Run: headless pygame with SDL's dummy video driver; simulated clock (each Clock.tick advances the game by its frame time, no real sleeping); random seed 0; keys injected as events and as key.get_pressed() state; mouse plan: one left click at the window centre at the start of phase 2, then a move to the lower-right quarter at the start of phase 3.
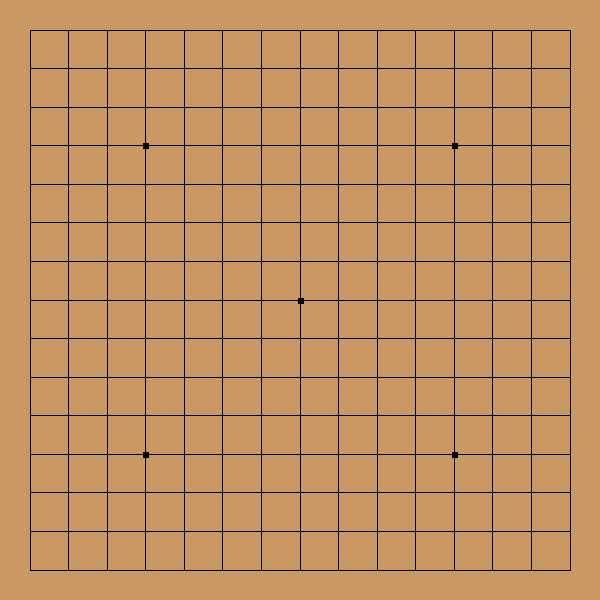
Frame 1 of 4 · flips 1–60 · no input
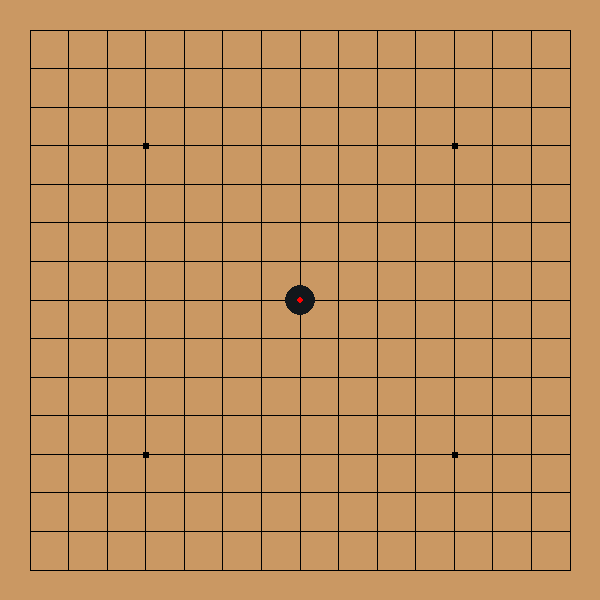
Frame 2 of 4 · flips 61–180 · clicked the window centre · tapped SPACE, RETURN · held RIGHT (→), D
Frame 3 of 4 · flips 181–300 · moved the mouse to the lower-right quarter · held DOWN (↓), S · screen unchanged from frame 2, image omitted
Frame 4 of 4 · flips 301–420 · held LEFT (←), A, UP (↑), W · screen unchanged from frame 3, image omitted

The pygame program that drew these frames:

import pygame
import sys

MP_SIZE = 15
SCREEN_WIDTH = 600
SCREEN_HEIGHT = 600
BOARD_MARGIN = 30
BOX_SIZE = (SCREEN_HEIGHT - 2 * BOARD_MARGIN) / (MP_SIZE - 1)
BUTTON_WIDTH = 40
BUTTON_HEIGHT = 20


def get_pos(x):
    return x * BOX_SIZE + BOARD_MARGIN


def is_chessboard(mse_x, mse_y):
    if BOARD_MARGIN - BOX_SIZE * 0.4 <= mse_x <= SCREEN_HEIGHT - BOARD_MARGIN + BOX_SIZE * 0.4 and \
            BOARD_MARGIN - BOX_SIZE * 0.4 <= mse_y <= SCREEN_HEIGHT - BOARD_MARGIN + BOX_SIZE * 0.4:
        return True
    else:
        return False


class ChessBoard:
    def __init__(self, size, black=1):
        self.size = size
        self.board = [[0 for x in range(size)] for y in range(size)]
        self.chessList = []
        self.blackFirst = black  # default: Black chess first according to human rules

    def draw_chess(self, screen, x, y, index):
        center = (int(get_pos(x)), int(get_pos(y)))
        if (self.blackFirst + index) % 2 == 1:
            color = (18, 23, 27)
        else:
            color = (245, 249, 250)
        pygame.draw.circle(screen, color, center, int(BOX_SIZE * 0.4))

    def initialize(self, screen):
        for x in range(self.size):
            u, v, w, t = (get_pos(x), BOARD_MARGIN), \
                         (get_pos(x), SCREEN_HEIGHT - BOARD_MARGIN), \
                         (BOARD_MARGIN, get_pos(x)), \
                         (SCREEN_HEIGHT - BOARD_MARGIN, get_pos(x))
            pygame.draw.line(screen, (0, 0, 0), u, v)
            pygame.draw.line(screen, (0, 0, 0), w, t)
        pos = [(3, 3), (3, 11), (7, 7), (11, 3), (11, 11)]
        for (x, y) in pos:
            rect = (get_pos(x) - 2, get_pos(y) - 2, 6, 6)
            pygame.draw.rect(screen, (0, 0, 0), rect)
        for index, (x, y) in enumerate(self.chessList):
            self.draw_chess(screen, x, y, index)
            if index == len(self.chessList) - 1:
                pygame.draw.circle(screen, (255, 0, 0), (int(get_pos(x)), int(get_pos(y))), int(BOX_SIZE * 0.1))

    def get_chess_pos(self, mse_x, mse_y):
        for x in range(self.size):
            for y in range(self.size):
                if (get_pos(x) - mse_x) ** 2 + (get_pos(y) - mse_y) ** 2 <= (BOX_SIZE * 0.4) ** 2:
                    return x, y
        return -1, -1

    def put_chess(self, x, y):
        if len(self.chessList) > 0:
            u, v = self.chessList[len(self.chessList) - 1]
            self.board[x][y] = 3 - self.board[u][v]  # Black: 1; White: 2; Empty: 0
        else:
            self.board[x][y] = self.blackFirst
        self.chessList.append((x, y))


class Gobang:
    def __init__(self, caption):
        pygame.init()
        self.screen = pygame.display.set_mode([SCREEN_WIDTH, SCREEN_HEIGHT])
        pygame.display.set_caption(caption)
        self.chessBoard = ChessBoard(MP_SIZE)
        self.turn = True  # default: Player first

    def refresh(self):
        pygame.draw.rect(self.screen, (202, 152, 99), pygame.Rect(0, 0, SCREEN_HEIGHT, SCREEN_HEIGHT))
        pygame.draw.rect(self.screen, (255, 255, 255), pygame.Rect(SCREEN_HEIGHT, 0, SCREEN_WIDTH, SCREEN_HEIGHT))
        self.chessBoard.initialize(self.screen)

    def mouse_action(self, mse_x, mse_y):
        if is_chessboard(mse_x, mse_y):
            if self.turn:
                x, y = self.chessBoard.get_chess_pos(mse_x, mse_y)
                if x >= 0 and self.chessBoard.board[x][y] == 0:
                    self.chessBoard.put_chess(x, y)
                    self.turn = False


chessGame = Gobang("Gobang")
while True:
    chessGame.refresh()
    pygame.display.update()
    for event in pygame.event.get():
        if event.type == pygame.QUIT:
            sys.exit()
        elif event.type == pygame.MOUSEBUTTONDOWN:
            mouse_x, mouse_y = pygame.mouse.get_pos()
            chessGame.mouse_action(mouse_x, mouse_y)
        elif event.type == pygame.KEYDOWN:
            if event.key == pygame.K_z and pygame.key.get_mods() & pygame.KMOD_CTRL:
                print("Regret!!!")
            elif event.key == pygame.K_ESCAPE:
                sys.exit()
